Photos from the image-classification dataset "dataset" in the GitHub repository queirozPedro/Classificacao-de-Celulas-Medula-Ossea. Its 7 classes are: BLA 0001 1000, EOS 0001 1000, LYT 0001 1000, MON 0001 1000, NGS 0001 1000, NIF 0001 1000, PMO 0001 1000.

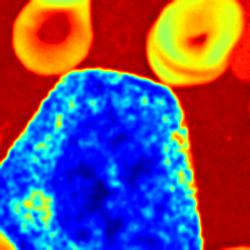
Label: PMO 0001 1000

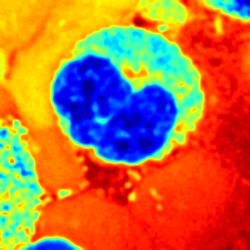
Label: EOS 0001 1000

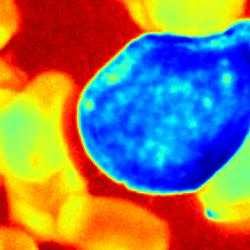
Label: BLA 0001 1000

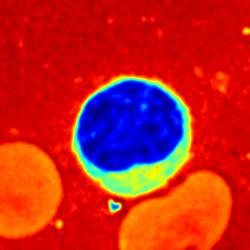
Label: LYT 0001 1000

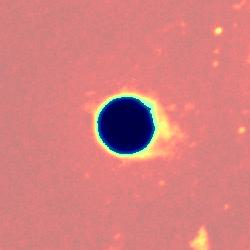
Label: NIF 0001 1000

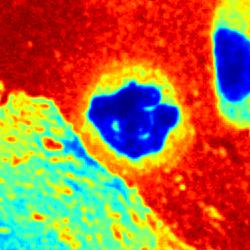
Label: NGS 0001 1000
